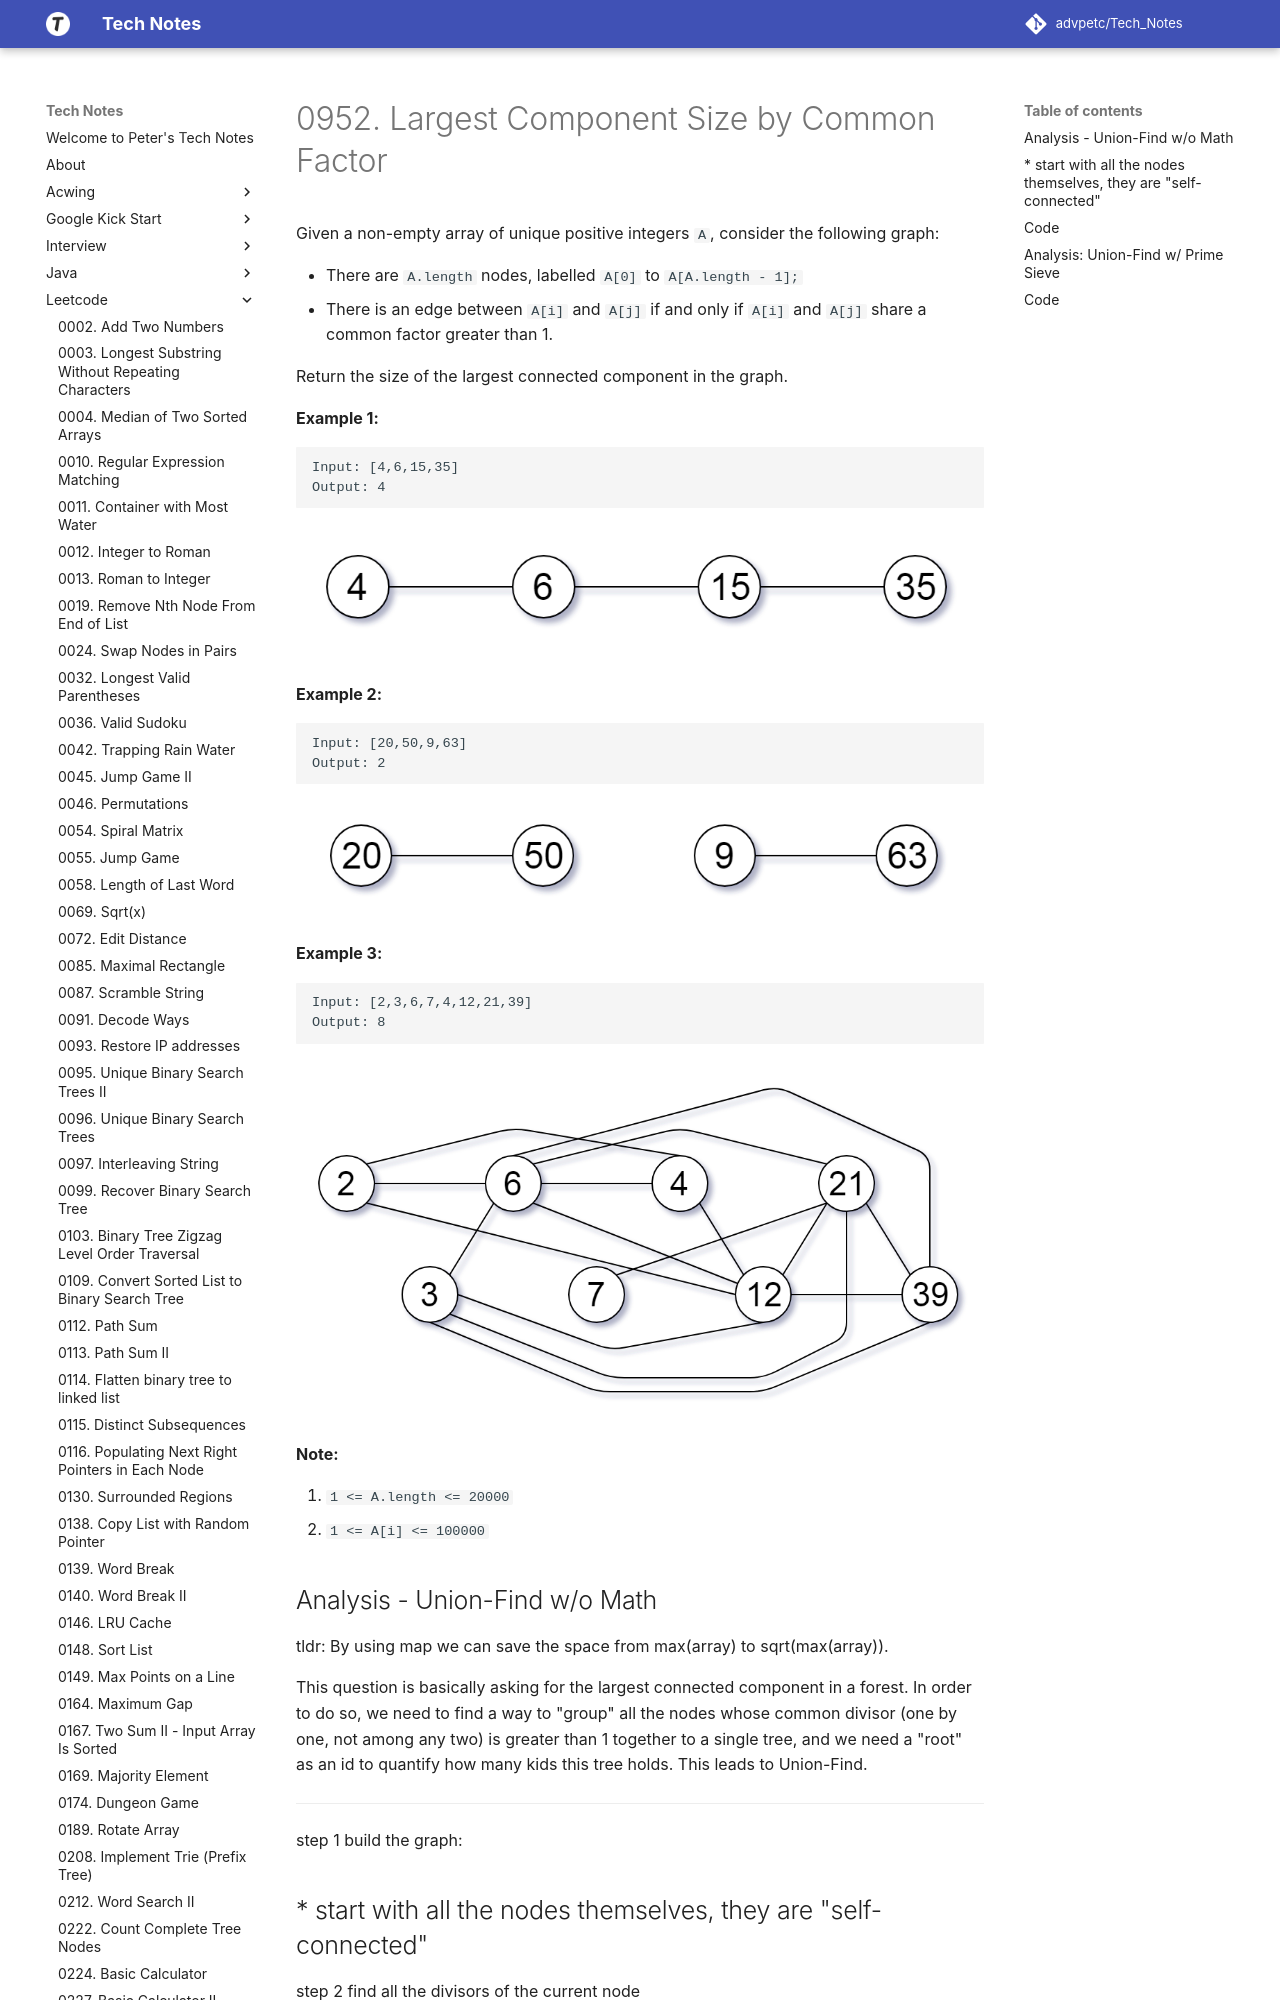

repository: advpetc/tech_notes · page: Leetcode/0952-Largest-Component-Size-by-Common-Factor/index.html · generator: mkdocs

# 0952. Largest Component Size by Common Factor

Given a non-empty array of unique positive integers `A`, consider the following graph:

- There are `A.length` nodes, labelled `A[0]` to `A[A.length - 1];`
- There is an edge between `A[i]` and `A[j]` if and only if `A[i]` and `A[j]` share a common factor greater than 1.

Return the size of the largest connected component in the graph.

 



**Example 1:**

```
Input: [4,6,15,35]
Output: 4
```

![image](resources/ex1.png)

**Example 2:**

```
Input: [20,50,9,63]
Output: 2
```

![img](resources/ex2.png)

**Example 3:**

```
Input: [2,3,6,7,4,12,21,39]
Output: 8
```

![img](resources/ex3.png)



**Note:**

1. `1 <= A.length <= 20000`
2. `1 <= A[i] <= 100000`

## Analysis - Union-Find w/o Math

tldr: By using map we can save the space from max(array) to sqrt(max(array)).

This question is basically asking for the largest connected component in a forest. In order to do so, we need to find a way to "group" all the nodes whose common divisor (one by one, not among any two) is greater than 1 together to a single tree, and we need a "root" as an id to quantify how many kids this tree holds. This leads to Union-Find.

---
step 1 build the graph:

* start with all the nodes themselves, they are "self-connected"
---
step 2 find all the divisors of the current node

* after we put the node value into the tree, we also need to group all the divisors >= 2 with the current root node.
* this can be done in sqrt(n) time, since for any two divisors a * b < n, a has to be less than sqrt(n).
---
step 3 check the root and do the counting

* now we have built our tree, and we can easily find the root node (or id) for each node, we can just count the number of ids and find the max.
